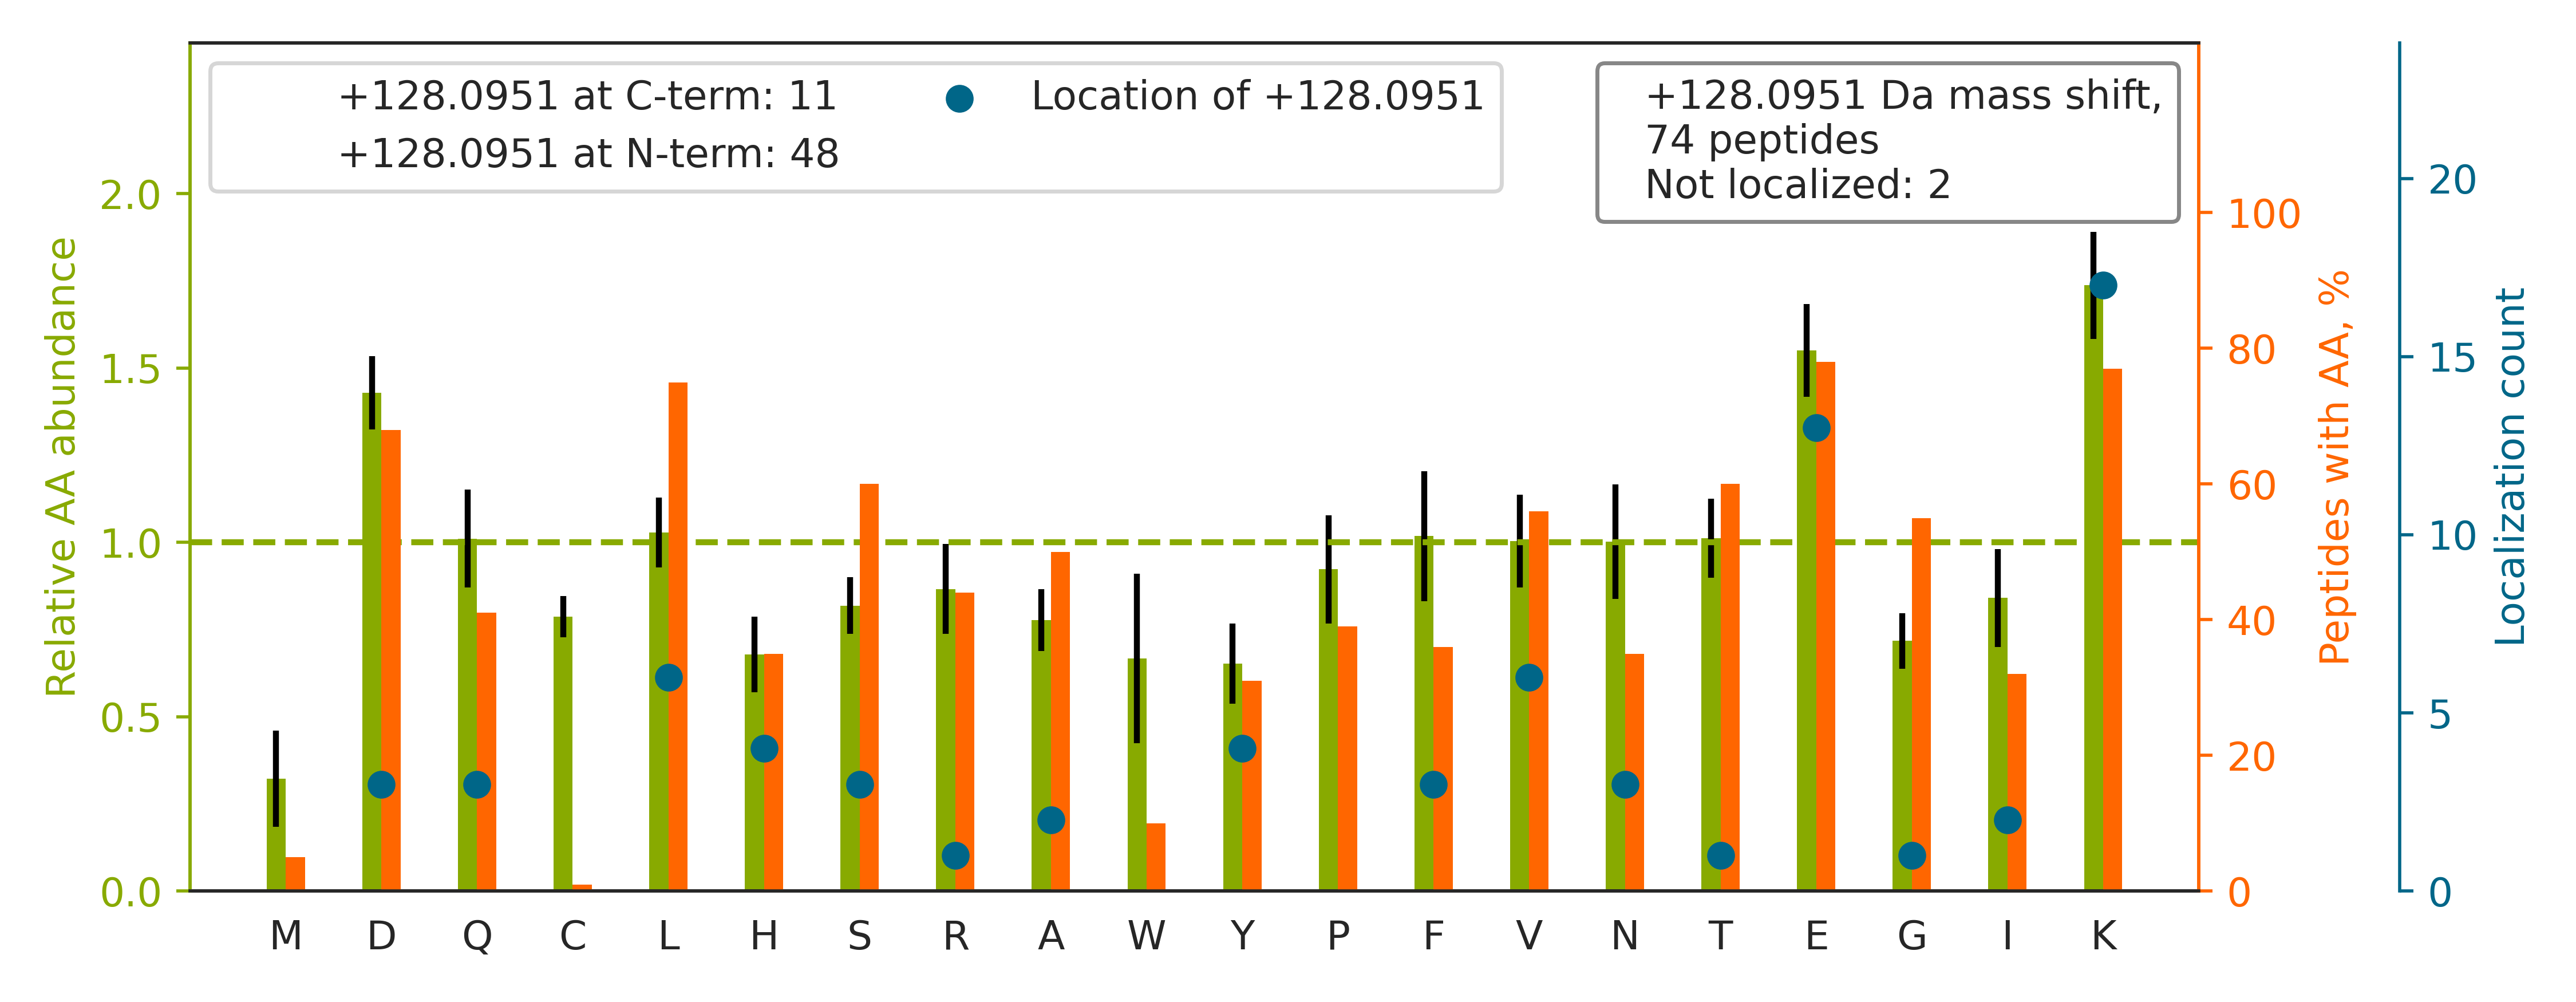

The data file committed next to this chart (first rows):
top isoform	localization score	spectrum
K.AEEEHLGILGPQLHADVGDKVK.I		man_10.14595.14595.3
K.D[+128]DSTKPKPEEEVKPVKEPDIKPQK.D	0.7122	man_14.5200.5200.3
K.DTEEE[+128]DFHVDQVTTVK.V	0.9242	man_11.13145.13145.3
K.A[+128]TEDEGSEQKIPEATNR.R	0.9764	man_20.3827.3827.2
K.N[+128]ILDRQDPPSVVVTSHQAPGEK.K	1.0	man_11.12725.12725.3
K.L[+128]SENTDFLAPGVSSFTDSNQQESITKR.E	0.6719	man_10.20814.20814.4
K.N[+128]PLVWVHASPEHVVVTR.N	1.0	man_18.18318.18318.2
K.K[+128]DEELSSALEK.M	0.9987	man_19.6507.6507.2
K.V[+128]DNALQSGNSQESVTEQDSK.D	1	man_10.5366.5366.2
K.I[+128]KDPDASKPEDWDER.A	0.9448	man_14.6935.6935.3
K.V[+128]TYTSQEDLVEKK.C	1	man_11.7017.7017.2
K.K[+128]VEAQLQELQVK.F	0.9671	man_18.12015.12015.2
K.E[+128]IADYLAAGKDER.A	1	man_16.12388.12388.2
K.KLYHSEAFTVNFGDTE[+128]EAK.K	1.0	man_10.14649.14649.3
K.K[+128]VPQVSTPTLVEVSR.N	1	man_20.13742.13742.2
R.KTLLSNLEEAK[+128].K	0.9891	man_20.12686.12686.2
K.Y[+128]AAELHLVHWNTK.Y	0.9985	man_18.16770.16770.4
K.EEE[+128]KEELMEWWK.M	0.2918	man_18.23727.23727.2
K.L[+128]NVTEQEKIDK.L	1	man_20.4845.4845.2
K.ADDKETCFAEEGK[+128].K	0.6623	man_13.3429.3429.2
R.KFQGLQQTVDK[+128].K	1	man_12.5405.5405.2
K.IEDVGSDEEDDSGKDK[+128].K	0.9804	man_19.1313.1313.3
K.S[+128]TDEPSEKDALQPGR.N	0.9999	man_11.3151.3151.3
R.RFSTEYELQQLEQFK[+128].K	0.9556	man_16.19546.19546.4
K.Q[+128]TIDNSQGAYQEAFDISKK.E	1	man_11.15143.15143.4
R.HEAFE[+128]SDLAAHQDR.V	1.0	man_19.6558.6558.3
R.DKYEPAAVSEQGDK[+128].K	0.9984	man_19.4129.4129.3
K.H[+128]STIFENLANK.A	1	man_18.13074.13074.2
K.V[+128]TEENKELANELR.R	0.9999	man_20.9014.9014.2
K.V[+128]PQVSTPTLVEVSR.N	1	man_11.16985.16985.2
K.V[+128]EHSDLSFSK.D	0.9998	man_10.3777.3777.2
K.Y[+128]PVAHFIDQTLK.A	1	man_18.19974.19974.2
K.L[+128]YHSEAFTVNFGDTEEAKK.Q	0.9999	man_10.14612.14612.4
K.H[+128]GPVGLLHVDAHTDTTDK.A	1	man_14.7891.7891.3
K.S[+128]DVVYTDWKK.D	1	man_10.7510.7510.2
K.Y[+128]DTDHSGFIETEELKNFLK.D	1	man_14.24187.24187.4
K.Q[+128]ELSEAEQATR.T	0.8695	man_19.4408.4408.2
K.TDLEK[+128]DIISDTSGDFR.K	0.05438	man_17.20860.20860.3
K.D[+128]GTFLNLVSDDRR.Q	1.0	man_16.15811.15811.3
K.STAGDTHLGGE[+128]DFDNR.M	1.0	man_19.7874.7874.3
K.Y[+128]NSQNQSNNQFVLYR.I	1.0	man_19.14204.14204.3
K.LKDDEVAQLK[+128].K	1	man_17.4310.4310.2
R.VRGEESEVTVGGLE[+128]PGR.K	1	man_20.10786.10786.3
R.F[+128]LRPGDDSSHDLMLLR.L	1.0	man_20.19126.19126.4
K.N[+128]PLGLIIALDENKEAK.G	1	man_18.26611.26611.3
K.F[+128]SRHHGPTITAK.L	1	man_11.1233.1233.3
K.H[+128]VQLSHEFESLVR.Q	1	man_11.15464.15464.3
K.L[+128]EEDKGDTLK.I	0.993	man_19.1377.1377.2
K.K[+128]EETIPVIISPLK.T	0.8488	man_18.20814.20814.2
K.A[+128]VGGLGKLGK.D	1	man_18.3780.3780.2
K.G[+128]DQELHGEPTR.I	0.9619	man_12.1375.1375.3
K.T[+128]LLSNLEEAKK.K	1	man_16.11973.11973.2
K.GNFHAVYRDDLK[+128].K	1	man_18.6899.6899.2
K.E[+128]ETNEIQVVNEEPQR.D	0.8585	man_15.11221.11221.3
K.H[+128]FVGYPTNSDFELK.T	0.9999	man_18.17710.17710.3
K.RVE[+128]DLHVGATVAPSSR.R	0.9479	man_16.7744.7744.3
K.L[+128]GAHQLDSYSEDAK.V	1	man_11.7190.7190.3
R.Q[+128]VEGMEDWKQDSQLQK.A	0.9073	man_10.11144.11144.3
K.REEAPSLRPAPPPISGGGYR.A		man_19.13205.13205.4
R.LRTEGDGVYTLNDK[+128].K	1	man_18.9074.9074.3
... 14 more rows
